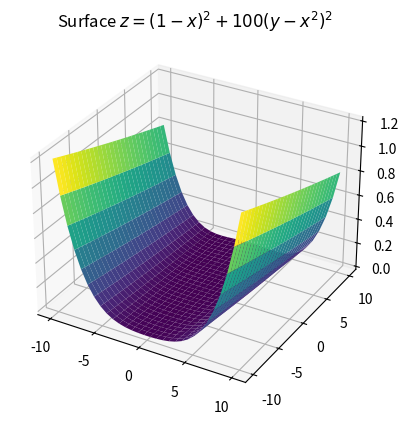
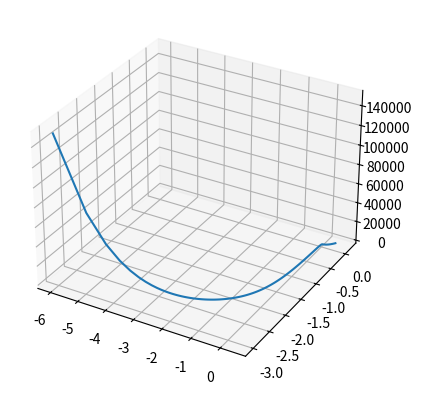

Source code (Python) for these figures, in order:
## import packages, and conventional abbrev.
import numpy as np
import math
import scipy as sp
import matplotlib
import matplotlib.pyplot as plt
from mpl_toolkits import mplot3d  # for 3D coordinates

x = np.outer(np.linspace(-10, 10, 30), np.ones(30))  # outer product
y = x.copy().T  # transpose
z = (1 - x) ** 2 + 100 * (y - (x ** 2)) ** 2  # define surface

fig = plt.figure()
ax = plt.axes(projection='3d')

ax.plot_surface(x, y, z, cmap='viridis', edgecolor='none')
ax.set_title('Surface $z = (1-x)^2 + 100(y-x^2)^2 $')


# define function
def f(x, y):
    value = (1 - x) ** 2 + 100 * (y - (x ** 2)) ** 2
    return value


tolerance = 0.00001
dx = 10 ** -4
dy = 10 ** -4

x0: float = -6
y0: float = -3
minZ: float = 0


def gradX(x, y):
    value = (f(x + dx, y) - f(x, y)) / dx
    return value


def gradY(x, y):
    value = (f(x, y + dy) - f(x, y)) / dy
    return value


# gradient of f
def getGradient(x, y):
    gradient = [gradX(x, y), gradY(x, y)]
    return gradient


stepSize = 1 / math.sqrt((gradX(x0, y0)) ** 2 + (gradY(x0, y0)) ** 2)
maxIterations = round(f(x0, y0) * 10 ** stepSize)
xPosition = [x0]
yPosition = [y0]
zPosition = [f(x0, y0)]
counter = 0
negativeReduce = 0

for a in range(maxIterations):
    counter += 1
    direction = getGradient(x0, y0)
    newZ = f(x0 - stepSize * direction[0], y0 - stepSize * direction[1])
    while newZ > f(x0, y0):
        print("reduced stepSize")
        stepSize = stepSize / 2
        newZ = f(x0 - stepSize * direction[0], y0 - stepSize * direction[1])
    if math.fabs(f(x0, y0) - newZ) < tolerance:
        minZ = newZ
        break
    else:
        x0 -= stepSize * direction[0]
        y0 -= stepSize * direction[1]
        xPosition.append(x0)
        yPosition.append(y0)
        zPosition.append(f(x0, y0))
        minZ = newZ

print(zPosition)
print(minZ)
print("Max Iterations: " + str(maxIterations))
print("Counter: " + str(counter))
print("Reductions made b/c newZ < 0: " + str(negativeReduce))
print(xPosition[-1])
print(yPosition[-1])
print(f(0.3849540088510141, 0.14519276997997535))
fig = plt.figure()
ax = fig.add_subplot(111, projection='3d')

X, Y, Z = np.array(xPosition), np.array(yPosition), np.array([zPosition])
ax.plot_wireframe(X, Y, Z)
plt.show()
